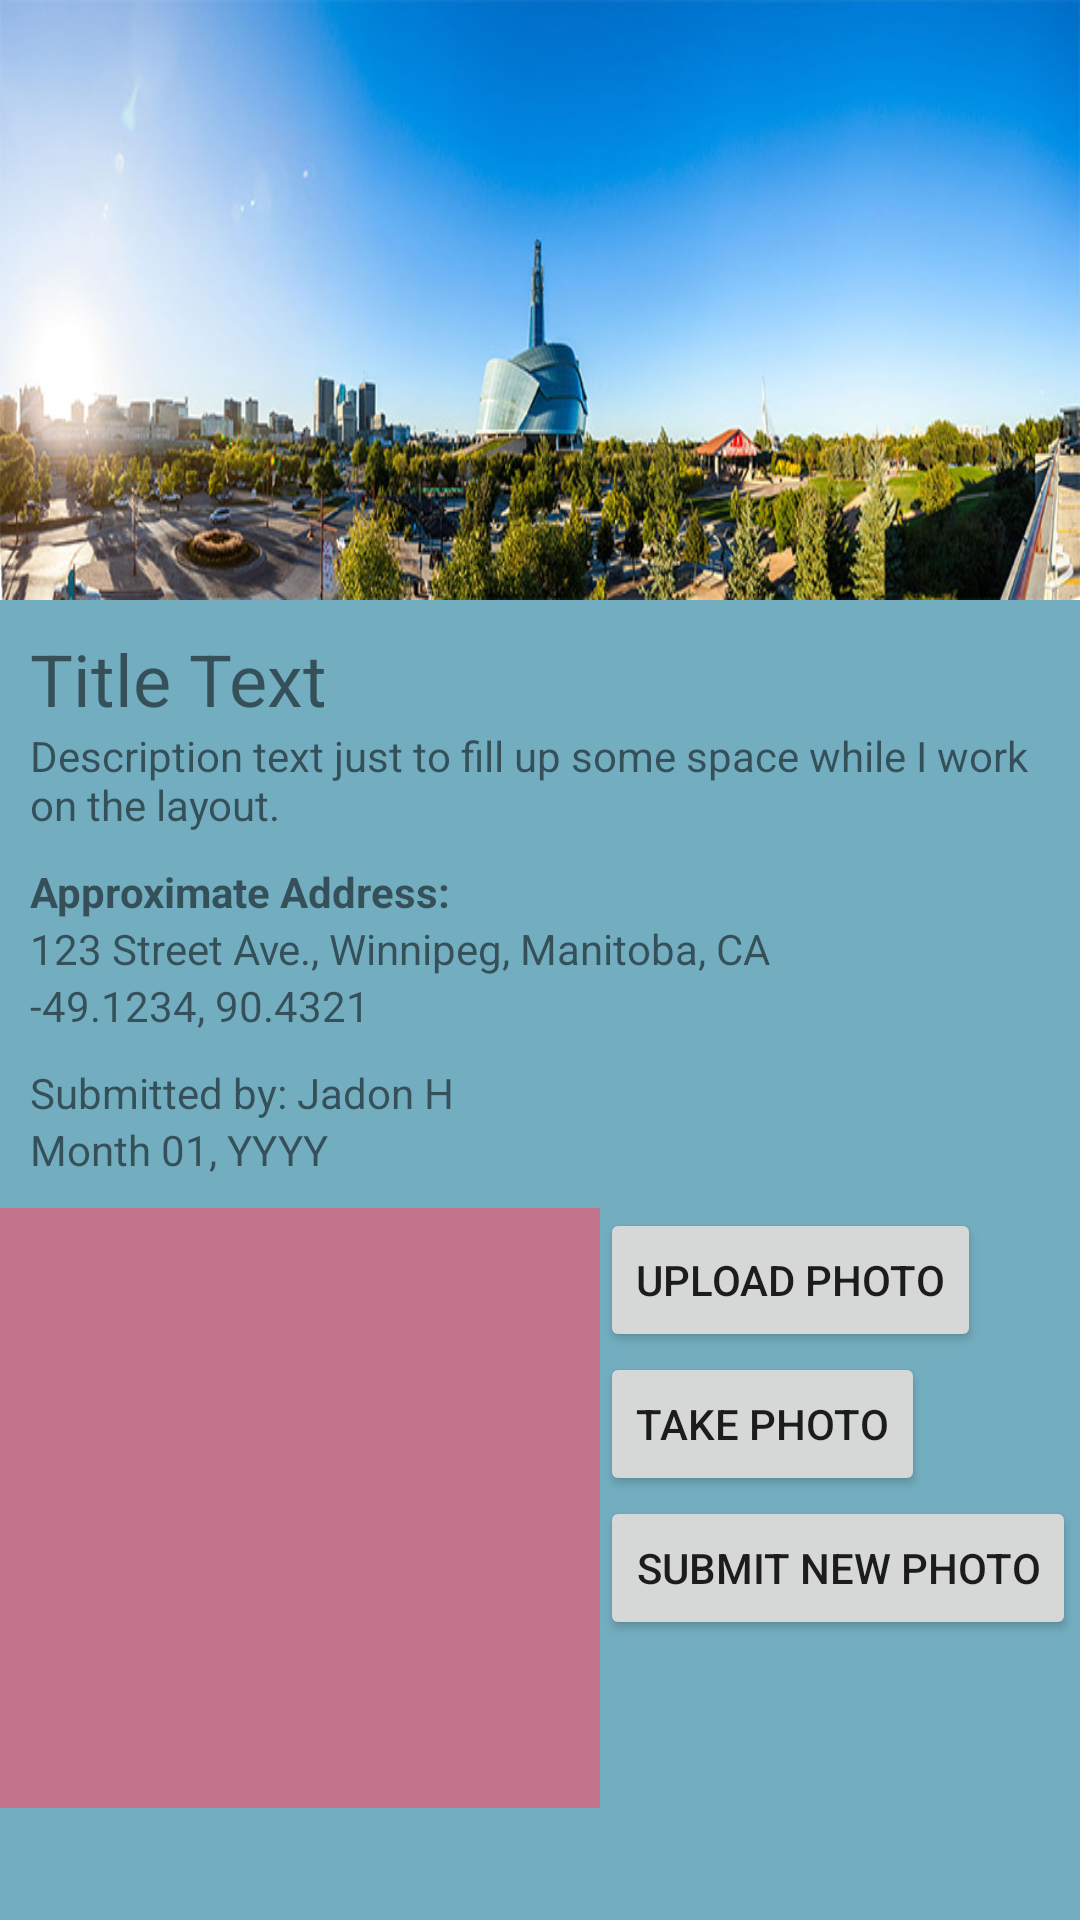

Write the Android layout XML for this screen, with the resource values it uses.
<!-- AndroidManifest.xml: application theme AppTheme -->
<!-- res/layout/activity_show_place.xml -->
<?xml version="1.0" encoding="utf-8"?>
<ScrollView
    xmlns:android="http://schemas.android.com/apk/res/android"
    xmlns:app="http://schemas.android.com/apk/res-auto"
    xmlns:tools="http://schemas.android.com/tools"
    android:layout_width="match_parent"
    android:layout_height="match_parent"
    android:background="@color/colorAccentLight"
    android:orientation="vertical">

    <LinearLayout
        android:layout_width="match_parent"
        android:layout_height="wrap_content"
        android:orientation="vertical"
        tools:context="rrc.bit.picturethis.ShowPlace">

        <ImageView
            android:id="@+id/ivPlaceImage"
            android:layout_width="match_parent"
            android:layout_height="200dp"
            android:adjustViewBounds="true"
            android:cropToPadding="false"
            android:scaleType="fitXY"
            app:srcCompat="@drawable/hrm"/>

        <LinearLayout
            android:layout_width="wrap_content"
            android:layout_height="wrap_content"
            android:orientation="vertical"
            android:layout_margin="10dp">

            <TextView
                android:id="@+id/tvTitle"
                android:layout_width="wrap_content"
                android:layout_height="wrap_content"
                android:text="Title Text"
                android:textSize="24sp" />

            <TextView
                android:id="@+id/tvDescription"
                android:layout_width="wrap_content"
                android:layout_height="wrap_content"
                android:text="Description text just to fill up some space while I work on the layout." />

            <LinearLayout
                android:layout_width="wrap_content"
                android:layout_height="wrap_content"
                android:orientation="vertical"
                android:layout_marginTop="10dp"
                android:layout_marginBottom="10dp">

                <TextView
                    android:id="@+id/tvAddressTitle"
                    android:layout_width="wrap_content"
                    android:layout_height="wrap_content"
                    android:text="@string/approx_address"
                    android:textStyle="bold" />

                <TextView
                    android:id="@+id/tvAddress"
                    android:layout_width="wrap_content"
                    android:layout_height="wrap_content"
                    android:text="123 Street Ave., Winnipeg, Manitoba, CA" />

                <TextView
                    android:id="@+id/tvLatLong"
                    android:layout_width="wrap_content"
                    android:layout_height="wrap_content"
                    android:text="-49.1234, 90.4321" />

            </LinearLayout>

            <TextView
                android:id="@+id/tvUser"
                android:layout_width="wrap_content"
                android:layout_height="wrap_content"
                android:text="Submitted by: Jadon H" />

            <TextView
                android:id="@+id/tvCreated"
                android:layout_width="wrap_content"
                android:layout_height="wrap_content"
                android:text="Month 01, YYYY" />
        </LinearLayout>

        <LinearLayout
            android:layout_width="wrap_content"
            android:layout_height="wrap_content"
            android:orientation="horizontal">

            <ImageView
                android:id="@+id/ivNewImage"
                android:layout_width="200dp"
                android:layout_height="200dp"
                android:background="@color/colorPrimaryLight"/>

            <LinearLayout
                android:layout_width="wrap_content"
                android:layout_height="wrap_content"
                android:orientation="vertical">

                <Button
                    android:id="@+id/btnUploadPhoto"
                    android:layout_width="wrap_content"
                    android:layout_height="wrap_content"
                    android:text="Upload Photo"/>

                <Button
                    android:id="@+id/btnTakePhoto"
                    android:layout_width="wrap_content"
                    android:layout_height="wrap_content"
                    android:text="Take Photo"/>

                <Button
                    android:id="@+id/btnSubmit"
                    android:layout_width="wrap_content"
                    android:layout_height="wrap_content"
                    android:text="Submit New Photo"/>
            </LinearLayout>

        </LinearLayout>

        <GridView
            android:id="@+id/gvImages"
            android:layout_width="match_parent"
            android:layout_height="match_parent"
            android:gravity="center"
            android:columnWidth="100dp"
            android:numColumns="auto_fit"
            android:verticalSpacing="24dp"
            android:horizontalSpacing="10dp"
            android:stretchMode="spacingWidthUniform"/>

    </LinearLayout>

</ScrollView>
<!-- resources referenced by this layout -->
<resources>
  <color name="colorAccentLight">#73aec0</color>
  <color name="colorPrimaryLight">#c3748b</color>
  <!-- drawable hrm: jpg bitmap (drawable, 77527 bytes) -->
  <string name="approx_address">Approximate Address:</string>
  <style name="AppTheme" parent="Theme.AppCompat.DayNight.DarkActionBar">
          
          <item name="colorPrimary">@color/colorPrimary</item>
          <item name="colorPrimaryDark">@color/colorPrimaryDark</item>
          <item name="colorAccent">@color/colorAccent</item>
      </style>
  <color name="colorPrimary">#993350</color>
  <color name="colorPrimaryDark">#460014</color>
  <color name="colorAccent">#325f97</color>
</resources>
